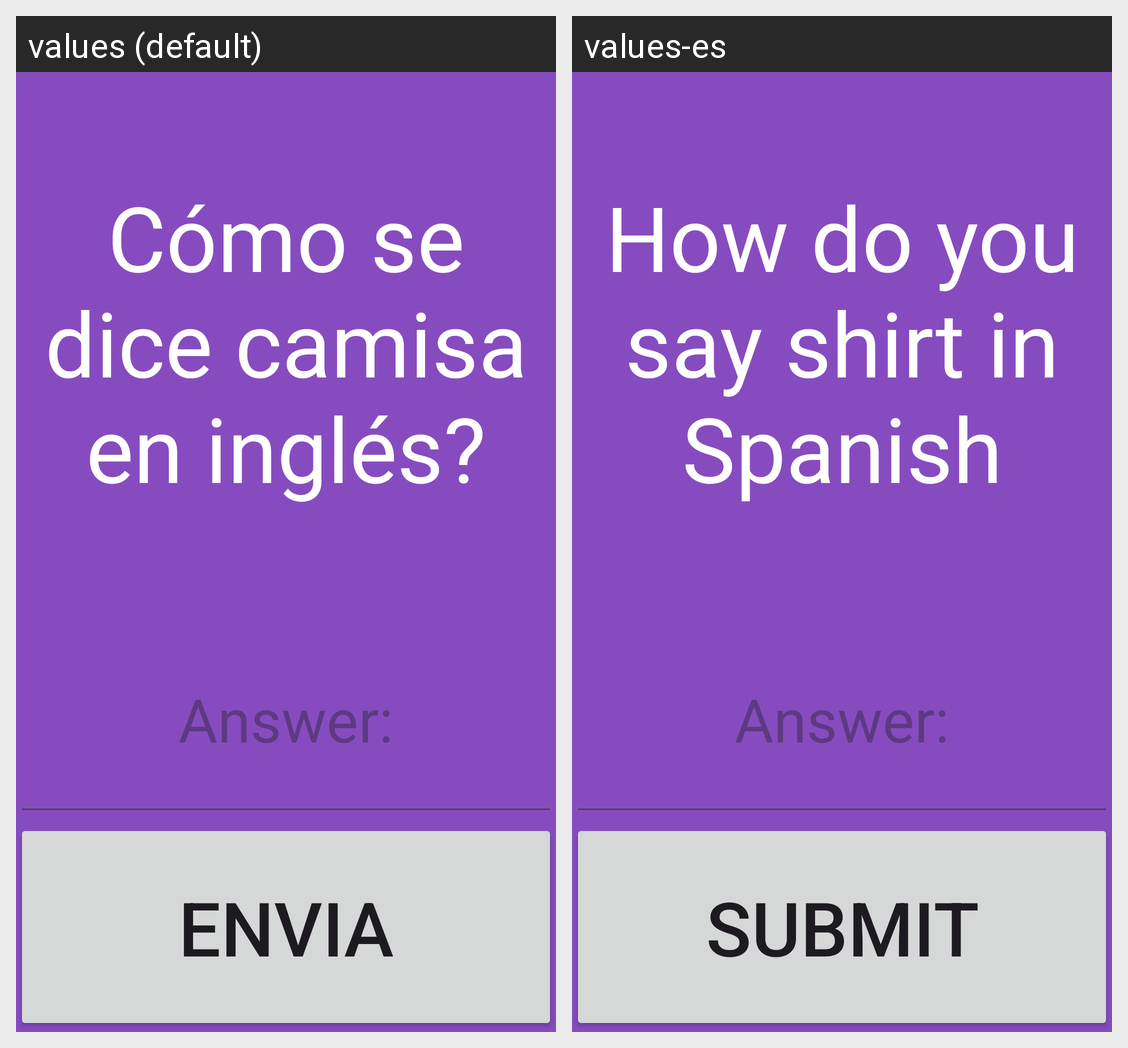

For this localized Android screen grid, give each drawn string resource with its value in every locale shown.
Android screen res/layout/activity_final.xml rendered under 2 locales, left to right: values (default), values-es. Device: Nexus 5 (rendered at 1080×1920; each locale shown at half size, 540×960, under a caption strip naming it); theme Theme.QuizAppPruebaWH.
Strings drawn on this screen, with the default value and each locale's value (text and hints the layout hard-codes, and strings that could not be matched under every locale, appear in the picture but are not listed):

final_q
  values: Cómo se dice camisa en inglés?
  values-es: How do you say shirt in Spanish

prompt
  values: Answer:
  values-es: Answer:  [not translated; the default value is used]

submit
  values: Envia
  values-es: Submit
